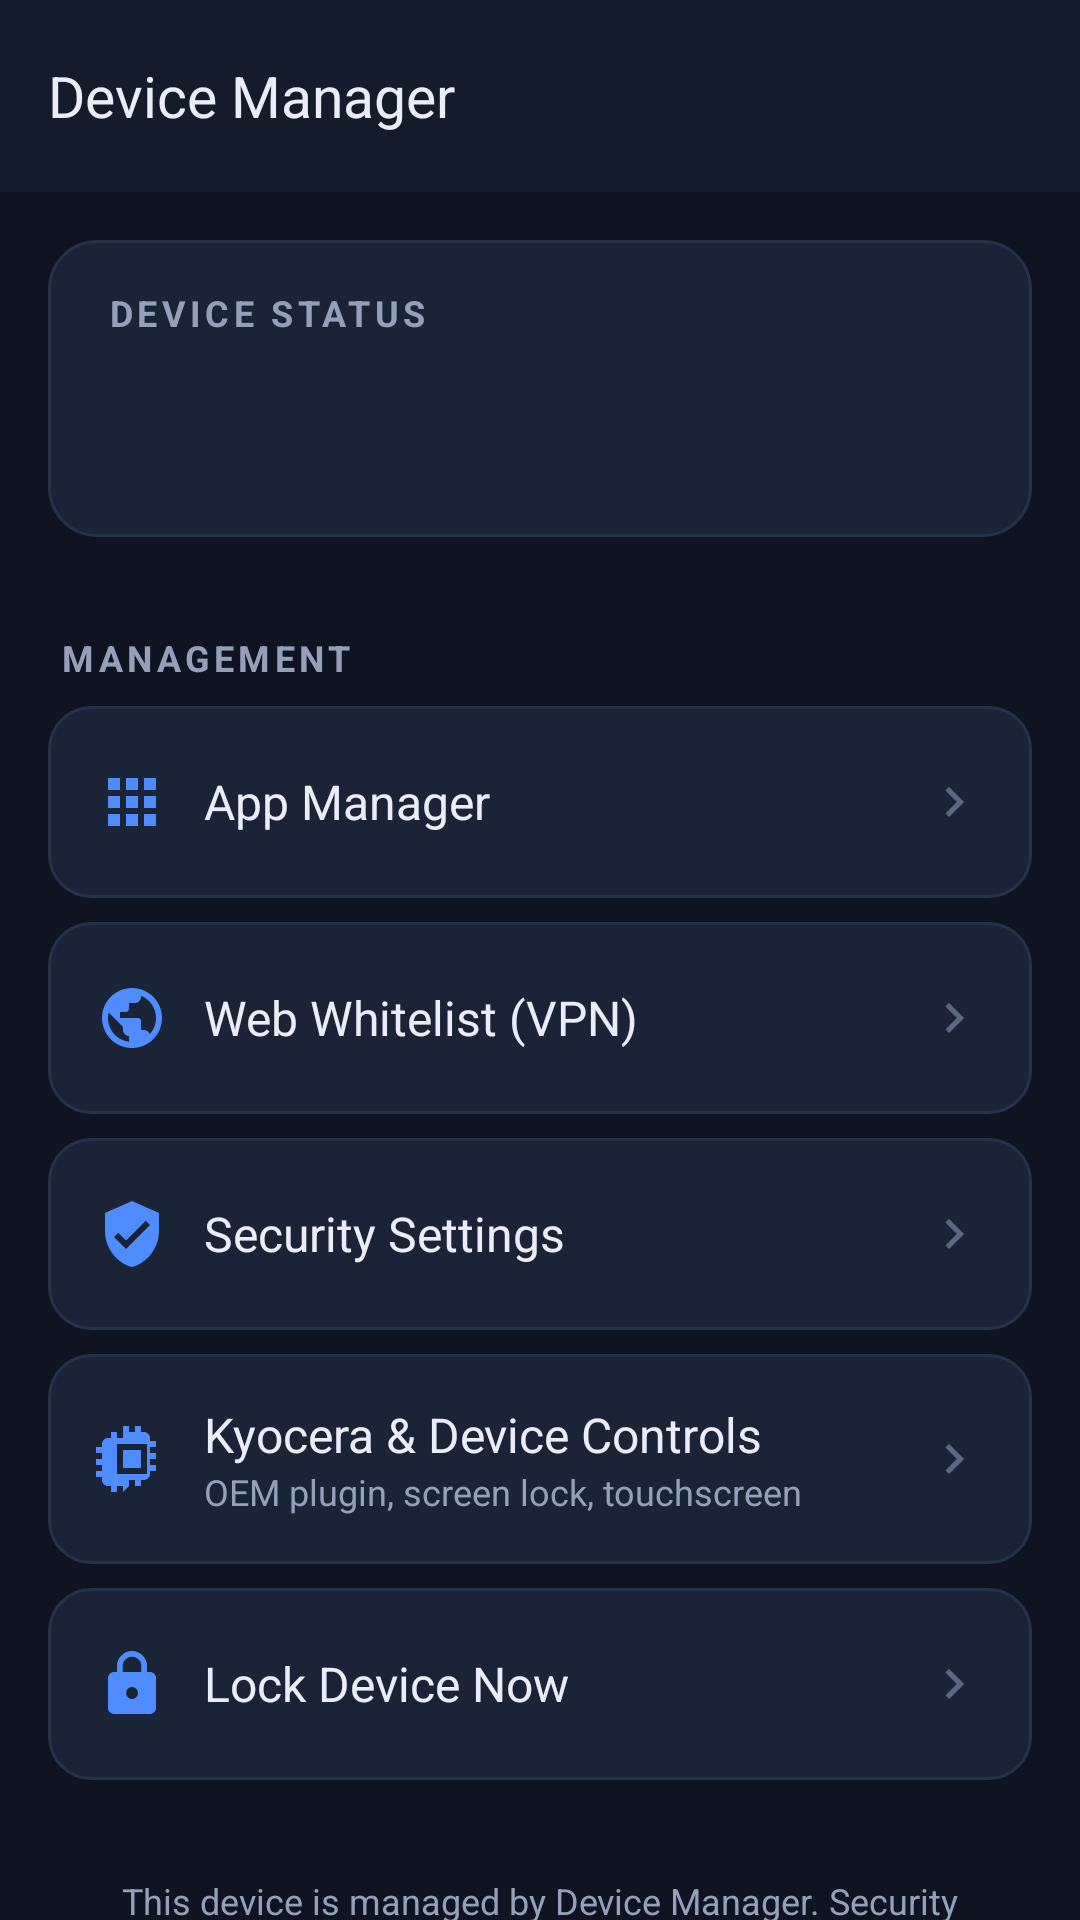

Android layout source for this screen:
<!-- AndroidManifest.xml: application theme Theme.MdmAgent -->
<!-- res/layout/activity_main.xml -->
<?xml version="1.0" encoding="utf-8"?>
<LinearLayout xmlns:android="http://schemas.android.com/apk/res/android"
    xmlns:app="http://schemas.android.com/apk/res-auto"
    xmlns:tools="http://schemas.android.com/tools"
    android:layout_width="match_parent"
    android:layout_height="match_parent"
    android:orientation="vertical"
    android:background="@color/bg">

    <com.google.android.material.appbar.MaterialToolbar
        android:id="@+id/toolbar"
        android:layout_width="match_parent"
        android:layout_height="?attr/actionBarSize"
        style="@style/Widget.Mdm.Toolbar"
        app:title="Device Manager"/>

    <ScrollView
        android:layout_width="match_parent"
        android:layout_height="match_parent"
        android:fillViewport="true"
        android:scrollbars="none">

        <LinearLayout
            android:layout_width="match_parent"
            android:layout_height="wrap_content"
            android:orientation="vertical"
            android:padding="@dimen/screen_gutter">

            
            <LinearLayout
                android:layout_width="match_parent"
                android:layout_height="wrap_content"
                android:orientation="vertical"
                android:background="@drawable/bg_card"
                android:padding="@dimen/space_lg"
                android:layout_marginBottom="@dimen/space_lg">

                <TextView
                    android:layout_width="wrap_content"
                    android:layout_height="wrap_content"
                    android:text="DEVICE STATUS"
                    style="@style/Text.Section"
                    android:layout_marginTop="0dp"/>

                <TextView
                    android:id="@+id/tv_admin_status"
                    android:layout_width="match_parent"
                    android:layout_height="wrap_content"
                    android:layout_marginTop="@dimen/space_xs"
                    style="@style/Text.Body"
                    tools:text="Device Owner (Full Control)"/>

                <TextView
                    android:id="@+id/tv_filter_status"
                    android:layout_width="match_parent"
                    android:layout_height="wrap_content"
                    android:layout_marginTop="2dp"
                    style="@style/Text.Caption"
                    tools:text="Web filter: Off"/>

                <com.google.android.material.button.MaterialButton
                    android:id="@+id/btn_activate_admin"
                    android:layout_width="match_parent"
                    android:layout_height="wrap_content"
                    android:layout_marginTop="@dimen/space_md"
                    android:text="Activate Device Administrator"
                    style="@style/Button.Primary"
                    android:visibility="gone"/>
            </LinearLayout>

            <TextView
                android:layout_width="wrap_content"
                android:layout_height="wrap_content"
                android:text="MANAGEMENT"
                style="@style/Text.Section"/>

            
            <LinearLayout
                android:id="@+id/card_apps"
                android:layout_width="match_parent"
                android:layout_height="wrap_content"
                android:orientation="horizontal"
                android:gravity="center_vertical"
                android:background="@drawable/bg_setting_row"
                android:focusable="true"
                android:clickable="true"
                android:minHeight="@dimen/row_min_height"
                android:padding="@dimen/space_lg"
                android:layout_marginBottom="@dimen/space_sm">
                <ImageView android:layout_width="24dp" android:layout_height="24dp"
                    android:src="@drawable/ic_apps" android:layout_marginEnd="@dimen/space_md"
                    app:tint="@color/primary" tools:ignore="ContentDescription"/>
                <TextView android:layout_width="0dp" android:layout_height="wrap_content"
                    android:layout_weight="1" android:text="App Manager"
                    android:textColor="@color/text_primary" android:textSize="16sp"/>
                <ImageView android:layout_width="20dp" android:layout_height="20dp"
                    android:src="@drawable/ic_chevron_right" app:tint="@color/text_hint"
                    tools:ignore="ContentDescription"/>
            </LinearLayout>

            <LinearLayout
                android:id="@+id/card_whitelist"
                android:layout_width="match_parent"
                android:layout_height="wrap_content"
                android:orientation="horizontal"
                android:gravity="center_vertical"
                android:background="@drawable/bg_setting_row"
                android:focusable="true"
                android:clickable="true"
                android:minHeight="@dimen/row_min_height"
                android:padding="@dimen/space_lg"
                android:layout_marginBottom="@dimen/space_sm">
                <ImageView android:layout_width="24dp" android:layout_height="24dp"
                    android:src="@drawable/ic_globe" android:layout_marginEnd="@dimen/space_md"
                    app:tint="@color/primary" tools:ignore="ContentDescription"/>
                <TextView android:layout_width="0dp" android:layout_height="wrap_content"
                    android:layout_weight="1" android:text="Web Whitelist (VPN)"
                    android:textColor="@color/text_primary" android:textSize="16sp"/>
                <ImageView android:layout_width="20dp" android:layout_height="20dp"
                    android:src="@drawable/ic_chevron_right" app:tint="@color/text_hint"
                    tools:ignore="ContentDescription"/>
            </LinearLayout>

            <LinearLayout
                android:id="@+id/card_security"
                android:layout_width="match_parent"
                android:layout_height="wrap_content"
                android:orientation="horizontal"
                android:gravity="center_vertical"
                android:background="@drawable/bg_setting_row"
                android:focusable="true"
                android:clickable="true"
                android:minHeight="@dimen/row_min_height"
                android:padding="@dimen/space_lg"
                android:layout_marginBottom="@dimen/space_sm">
                <ImageView android:layout_width="24dp" android:layout_height="24dp"
                    android:src="@drawable/ic_security" android:layout_marginEnd="@dimen/space_md"
                    app:tint="@color/primary" tools:ignore="ContentDescription"/>
                <TextView android:layout_width="0dp" android:layout_height="wrap_content"
                    android:layout_weight="1" android:text="Security Settings"
                    android:textColor="@color/text_primary" android:textSize="16sp"/>
                <ImageView android:layout_width="20dp" android:layout_height="20dp"
                    android:src="@drawable/ic_chevron_right" app:tint="@color/text_hint"
                    tools:ignore="ContentDescription"/>
            </LinearLayout>

            <LinearLayout
                android:id="@+id/card_oem"
                android:layout_width="match_parent"
                android:layout_height="wrap_content"
                android:orientation="horizontal"
                android:gravity="center_vertical"
                android:background="@drawable/bg_setting_row"
                android:focusable="true"
                android:clickable="true"
                android:minHeight="@dimen/row_min_height"
                android:padding="@dimen/space_lg"
                android:layout_marginBottom="@dimen/space_sm">
                <ImageView android:layout_width="24dp" android:layout_height="24dp"
                    android:src="@drawable/ic_chip" android:layout_marginEnd="@dimen/space_md"
                    app:tint="@color/primary" tools:ignore="ContentDescription"/>
                <LinearLayout android:layout_width="0dp" android:layout_height="wrap_content"
                    android:layout_weight="1" android:orientation="vertical">
                    <TextView android:layout_width="wrap_content" android:layout_height="wrap_content"
                        android:text="Kyocera &amp; Device Controls"
                        android:textColor="@color/text_primary" android:textSize="16sp"/>
                    <TextView android:layout_width="wrap_content" android:layout_height="wrap_content"
                        android:text="OEM plugin, screen lock, touchscreen"
                        style="@style/Text.Caption"/>
                </LinearLayout>
                <ImageView android:layout_width="20dp" android:layout_height="20dp"
                    android:src="@drawable/ic_chevron_right" app:tint="@color/text_hint"
                    tools:ignore="ContentDescription"/>
            </LinearLayout>

            <LinearLayout
                android:id="@+id/card_lock"
                android:layout_width="match_parent"
                android:layout_height="wrap_content"
                android:orientation="horizontal"
                android:gravity="center_vertical"
                android:background="@drawable/bg_setting_row"
                android:focusable="true"
                android:clickable="true"
                android:minHeight="@dimen/row_min_height"
                android:padding="@dimen/space_lg"
                android:layout_marginBottom="@dimen/space_sm">
                <ImageView android:layout_width="24dp" android:layout_height="24dp"
                    android:src="@drawable/ic_lock" android:layout_marginEnd="@dimen/space_md"
                    app:tint="@color/primary" tools:ignore="ContentDescription"/>
                <TextView android:layout_width="0dp" android:layout_height="wrap_content"
                    android:layout_weight="1" android:text="Lock Device Now"
                    android:textColor="@color/text_primary" android:textSize="16sp"/>
                <ImageView android:layout_width="20dp" android:layout_height="20dp"
                    android:src="@drawable/ic_chevron_right" app:tint="@color/text_hint"
                    tools:ignore="ContentDescription"/>
            </LinearLayout>

            <TextView
                android:layout_width="match_parent"
                android:layout_height="wrap_content"
                android:text="This device is managed by Device Manager. Security policies are enforced to protect it."
                style="@style/Text.Caption"
                android:gravity="center"
                android:layout_marginTop="@dimen/space_lg"
                android:padding="@dimen/space_sm"/>

        </LinearLayout>
    </ScrollView>
</LinearLayout>
<!-- resources referenced by this layout -->
<resources>
  <color name="bg">#0E1420</color>
  <color name="primary">#4F8CFF</color>
  <color name="text_hint">#5C6882</color>
  <color name="text_primary">#E8EDF7</color>
  <dimen name="row_min_height">64dp</dimen>
  <dimen name="screen_gutter">16dp</dimen>
  <dimen name="space_lg">16dp</dimen>
  <dimen name="space_md">12dp</dimen>
  <dimen name="space_sm">8dp</dimen>
  <dimen name="space_xs">4dp</dimen>
  <!-- drawable bg_card (drawable) -->
  <?xml version="1.0" encoding="utf-8"?>
  <shape xmlns:android="http://schemas.android.com/apk/res/android" android:shape="rectangle">
      <solid android:color="@color/surface"/>
      <corners android:radius="@dimen/card_radius"/>
      <stroke android:width="@dimen/card_stroke" android:color="@color/divider"/>
  </shape>
  <!-- drawable ic_chevron_right (drawable) -->
  <?xml version="1.0" encoding="utf-8"?>
  <vector xmlns:android="http://schemas.android.com/apk/res/android"
      android:width="24dp" android:height="24dp"
      android:viewportWidth="24" android:viewportHeight="24"
      android:tint="@color/primary">
      <path android:fillColor="#FFFFFFFF" android:pathData="M10,6L8.59,7.41 13.17,12l-4.58,4.59L10,18l6,-6z"/>
  </vector>
  <!-- drawable ic_security (drawable) -->
  <?xml version="1.0" encoding="utf-8"?>
  <vector xmlns:android="http://schemas.android.com/apk/res/android"
      android:width="24dp" android:height="24dp"
      android:viewportWidth="24" android:viewportHeight="24"
      android:tint="@color/primary">
      <path android:fillColor="#FFFFFFFF" android:pathData="M12,1L3,5v6c0,5.55 3.84,10.74 9,12 5.16,-1.26 9,-6.45 9,-12V5L12,1zM10,17l-4,-4 1.41,-1.41L10,14.17l6.59,-6.59L18,9l-8,8z"/>
  </vector>
  <style name="Text.Body">
          <item name="android:textColor">@color/text_primary</item>
          <item name="android:textSize">@dimen/text_body</item>
      </style>
  <style name="Text.Caption">
          <item name="android:textColor">@color/text_secondary</item>
          <item name="android:textSize">@dimen/text_caption</item>
          <item name="android:lineSpacingMultiplier">1.15</item>
      </style>
  <style name="Widget.Mdm.Toolbar" parent="Widget.Material3.Toolbar">
          <item name="android:background">@color/bg_elevated</item>
          <item name="titleTextColor">@color/text_primary</item>
          <item name="titleTextAppearance">@style/TextAppearance.Mdm.Toolbar</item>
      </style>
  <color name="surface">#1B2436</color>
  <dimen name="card_radius">16dp</dimen>
  <dimen name="card_stroke">1dp</dimen>
  <color name="divider">#263248</color>
  <color name="surface_pressed">#2C3850</color>
  <color name="focus_ring">#4F8CFF</color>
  <color name="on_primary">#FFFFFF</color>
  <dimen name="text_body">15sp</dimen>
  <color name="text_secondary">#93A0B8</color>
  <dimen name="text_caption">12sp</dimen>
  <dimen name="text_section">12sp</dimen>
  <color name="bg_elevated">#141B2A</color>
  <style name="TextAppearance.Mdm.Toolbar" parent="TextAppearance.Material3.TitleLarge">
          <item name="android:textColor">@color/text_primary</item>
          <item name="android:textSize">19sp</item>
      </style>
  <color name="primary_dim">#36599E</color>
  <color name="surface_variant">#222C40</color>
  <color name="danger">#FF5C6C</color>
  <color name="status_bar">#0B101A</color>
  <style name="Theme.MdmAgent.Dialog" parent="ThemeOverlay.Material3.MaterialAlertDialog">
          <item name="colorSurface">@color/surface_variant</item>
          <item name="colorOnSurface">@color/text_primary</item>
          <item name="colorPrimary">@color/primary</item>
      </style>
</resources>
